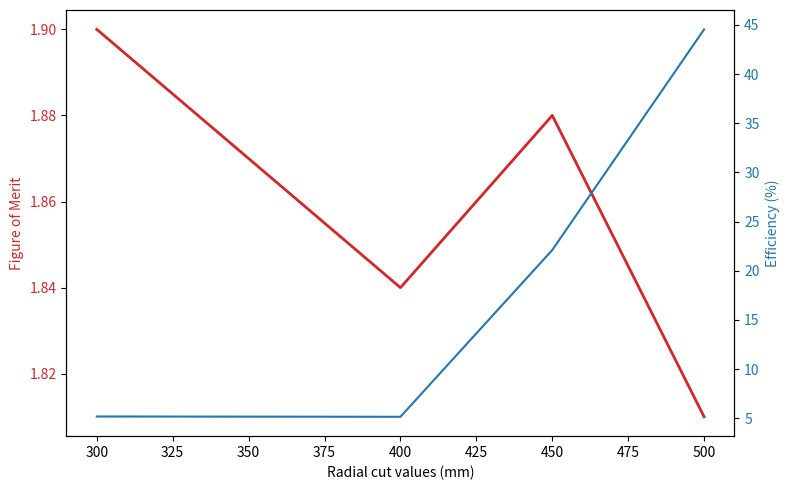

This chart was generated by the following Python code:
'''
Visualisation tool for FOM against fiducial cuts.

Very simple, just for demonstration purposes.
'''

import numpy as np
import matplotlib.pyplot as plt

# radial cut values
rad_vals = [300, 400, 450, 500]
fom_vals = [1.9, 1.84, 1.88, 1.81]
effic_vals = [5.17, 5.14, 22.1, 44.54]

fig, ax1 = plt.subplots(figsize=(8, 5))

# radial
colour_left = 'tab:red'
ax1.set_xlabel('Radial cut values (mm)')
ax1.set_ylabel('Figure of Merit', color=colour_left)
ax1.plot(rad_vals, fom_vals, color=colour_left, linewidth=2)
ax1.tick_params(axis='y', labelcolor=colour_left)

# efficiency
ax2 = ax1.twinx()

colour_right = 'tab:blue'
ax2.set_ylabel('Efficiency (%)', color = colour_right)
ax2.plot(rad_vals, effic_vals, color = colour_right)
ax2.tick_params(axis='y', labelcolor = colour_right)

plt.tight_layout()
plt.show()
